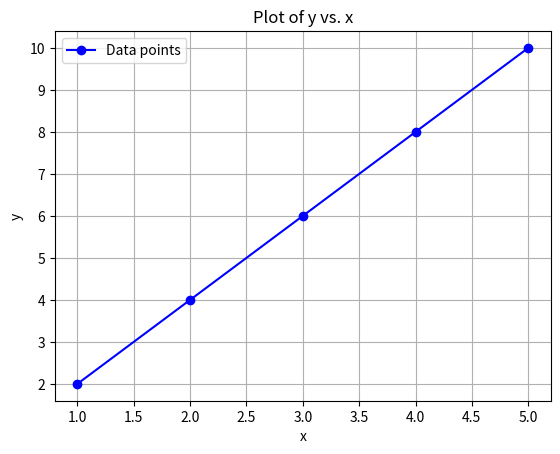

Write the Python code that produced this figure.


import matplotlib.pyplot as plt

# Sample data (you can replace these with your own data)
x = [1, 2, 3, 4, 5]
y = [2, 4, 6, 8, 10]

# Create the plot
plt.plot(x, y, marker='o', linestyle='-', color='b', label='Data points')

# Add labels and title
plt.xlabel('x')
plt.ylabel('y')
plt.title('Plot of y vs. x')

# Add a legend
plt.legend()

# Show the plot
plt.grid(True)
plt.show()